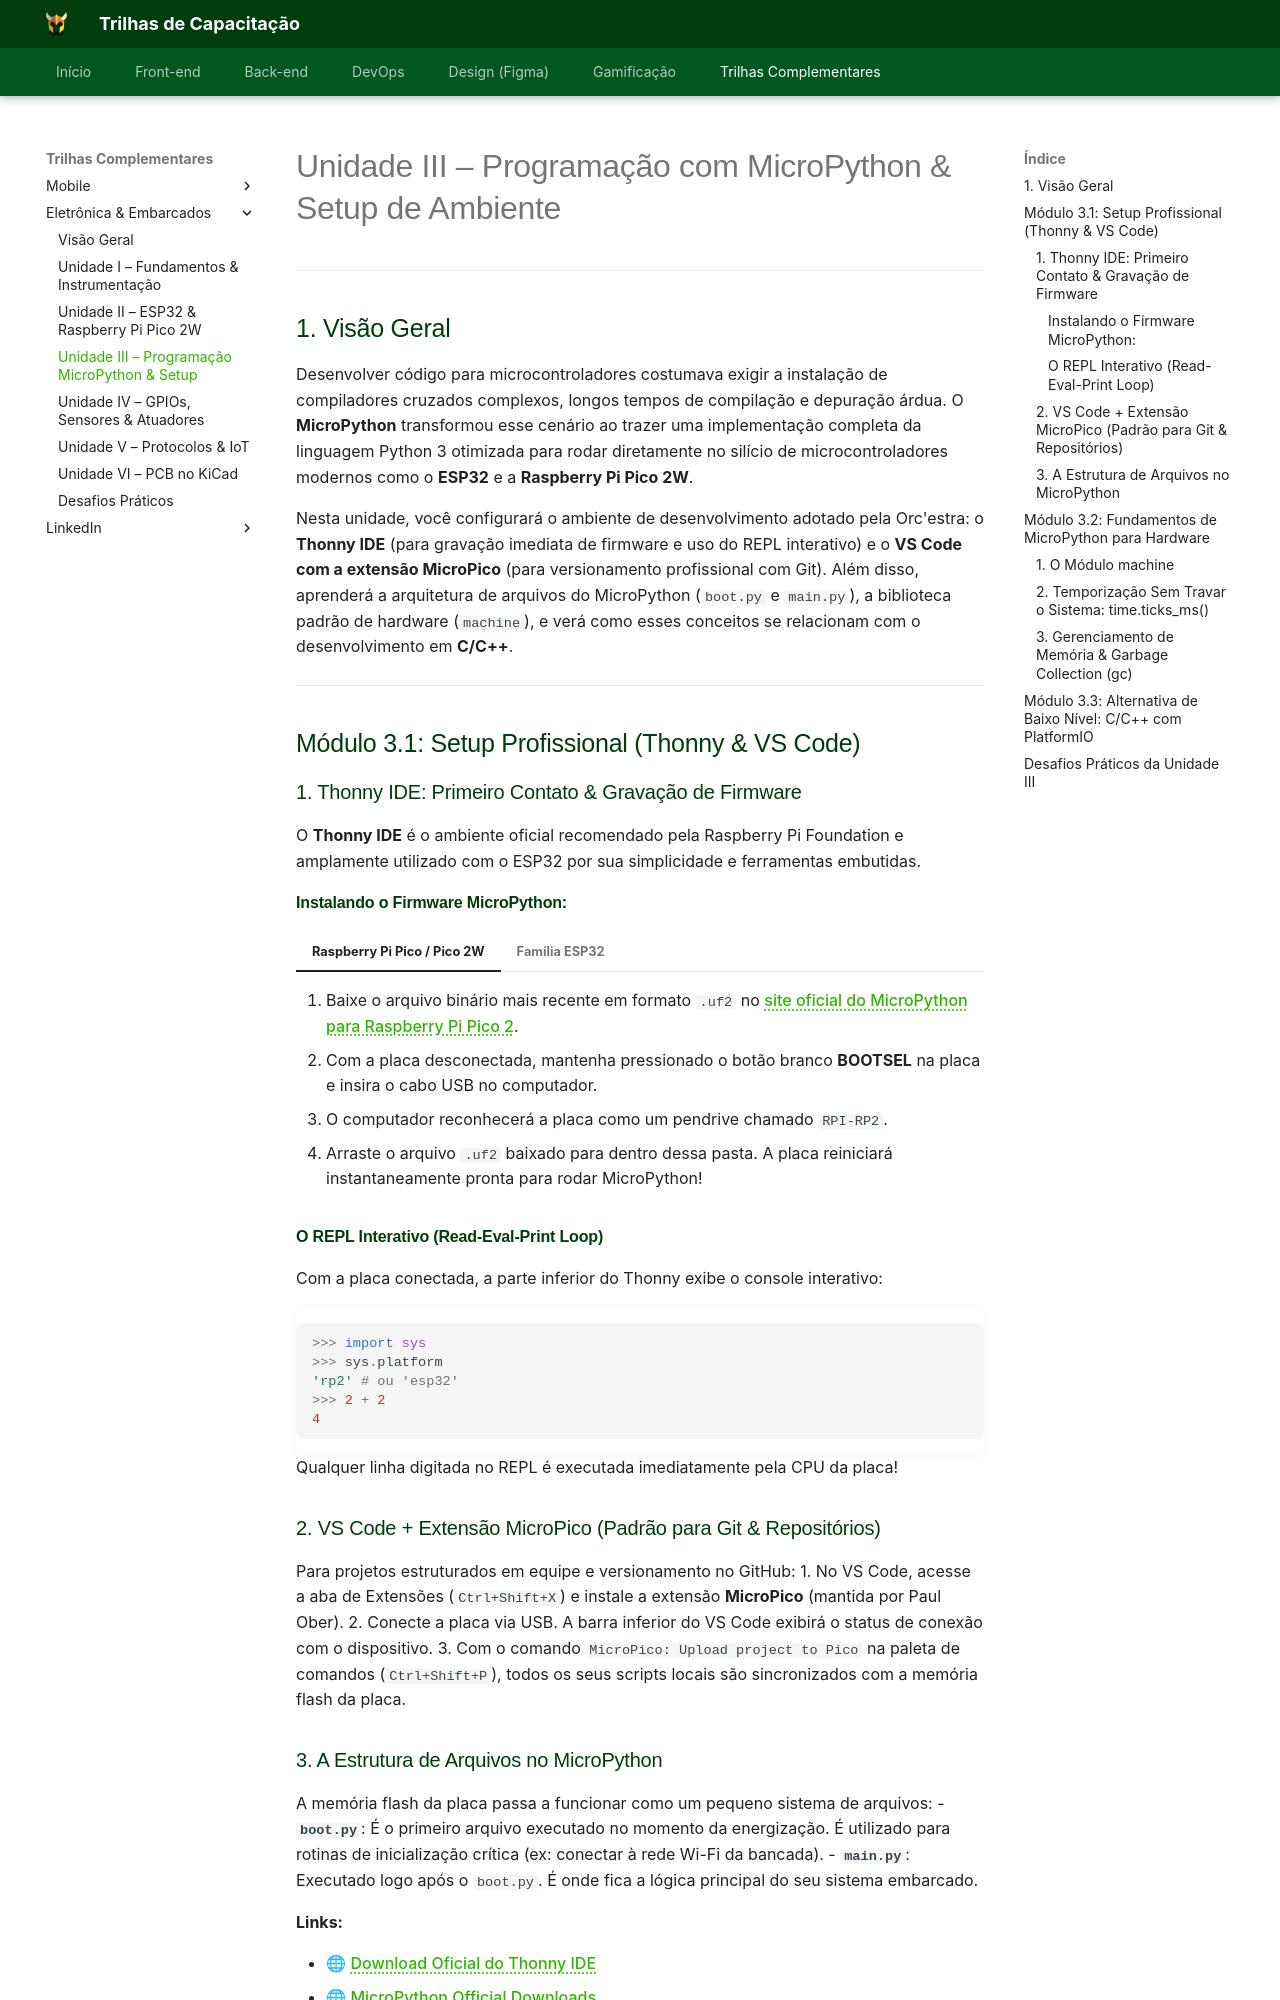

repository: Orcestra-Trilhas/Trilhas-Orc-estra · page: trilha-embarcados/unidade-3/index.html · generator: mkdocs

# Unidade III – Programação com MicroPython & Setup de Ambiente

---

## 1. Visão Geral

Desenvolver código para microcontroladores costumava exigir a instalação de compiladores cruzados complexos, longos tempos de compilação e depuração árdua. O **MicroPython** transformou esse cenário ao trazer uma implementação completa da linguagem Python 3 otimizada para rodar diretamente no silício de microcontroladores modernos como o **ESP32** e a **Raspberry Pi Pico 2W**.

Nesta unidade, você configurará o ambiente de desenvolvimento adotado pela Orc'estra: o **Thonny IDE** (para gravação imediata de firmware e uso do REPL interativo) e o **VS Code com a extensão MicroPico** (para versionamento profissional com Git). Além disso, aprenderá a arquitetura de arquivos do MicroPython (`boot.py` e `main.py`), a biblioteca padrão de hardware (`machine`), e verá como esses conceitos se relacionam com o desenvolvimento em **C/C++**.

---

## Módulo 3.1: Setup Profissional (Thonny & VS Code)

### 1. Thonny IDE: Primeiro Contato & Gravação de Firmware

O **Thonny IDE** é o ambiente oficial recomendado pela Raspberry Pi Foundation e amplamente utilizado com o ESP32 por sua simplicidade e ferramentas embutidas.

#### Instalando o Firmware MicroPython:
=== "Raspberry Pi Pico / Pico 2W"
    1. Baixe o arquivo binário mais recente em formato `.uf2` no [site oficial do MicroPython para Raspberry Pi Pico 2](https://micropython.org/download/RPI_PICO2/).
    2. Com a placa desconectada, mantenha pressionado o botão branco **BOOTSEL** na placa e insira o cabo USB no computador.
    3. O computador reconhecerá a placa como um pendrive chamado `RPI-RP2`.
    4. Arraste o arquivo `.uf2` baixado para dentro dessa pasta. A placa reiniciará instantaneamente pronta para rodar MicroPython!

=== "Família ESP32"
    1. Abra o Thonny IDE.
    2. Acesse o menu **Executar (Run) > Configurar Intérprete (Configure Interpreter)**.
    3. Selecione a aba **Intérprete**, escolha **MicroPython (ESP32)** e selecione a porta serial (ex: `COM3` no Windows ou `/dev/ttyUSB0` no Linux).
    4. Clique no link azul no canto inferior direito: **Instalar ou atualizar o MicroPython**.
    5. O instalador detectará a placa e gravará o firmware mais recente via USB em poucos segundos.

#### O REPL Interativo (Read-Eval-Print Loop)
Com a placa conectada, a parte inferior do Thonny exibe o console interativo:
```python
>>> import sys
>>> sys.platform
'rp2' # ou 'esp32'
>>> 2 + 2
4
```
Qualquer linha digitada no REPL é executada imediatamente pela CPU da placa!

### 2. VS Code + Extensão MicroPico (Padrão para Git & Repositórios)

Para projetos estruturados em equipe e versionamento no GitHub:
1. No VS Code, acesse a aba de Extensões (`Ctrl+Shift+X`) e instale a extensão **MicroPico** (mantida por Paul Ober).
2. Conecte a placa via USB. A barra inferior do VS Code exibirá o status de conexão com o dispositivo.
3. Com o comando `MicroPico: Upload project to Pico` na paleta de comandos (`Ctrl+Shift+P`), todos os seus scripts locais são sincronizados com a memória flash da placa.
